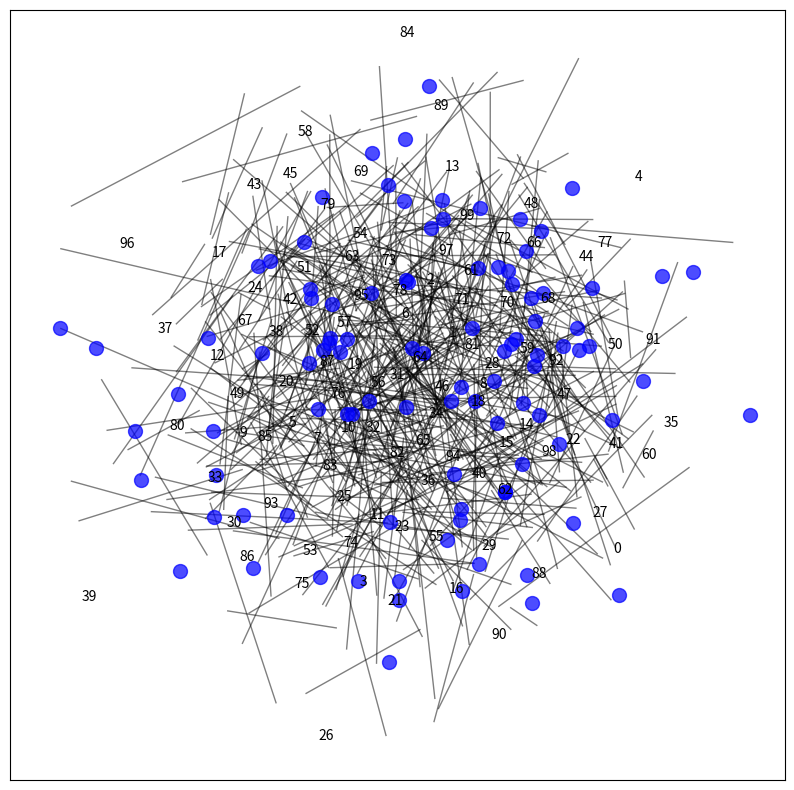

Write Python code to recreate this figure.
import networkx as nx
import matplotlib.pyplot as plt
from tqdm import tqdm

def draw_graph_with_progress(G):
    # Imposta la dimensione della figura per il grafico
    plt.figure(figsize=(10, 10))

    # Ottieni la lista di nodi e archi
    nodes = list(G.nodes())
    edges = list(G.edges())

    # Disegna i nodi e gli archi separatamente per avere un controllo sul progresso
    for i, (node1, node2) in tqdm(enumerate(edges), total=len(edges), desc="Disegnando archi", unit="arco"):
        # Puoi decidere di disegnare l'arco dopo ogni passo (o in batch se è un grafo molto grande)
        nx.draw_networkx_edges(G, pos=nx.spring_layout(G), edgelist=[(node1, node2)], width=1.0, alpha=0.5)

    # Ora disegna i nodi, per farlo separatamente e aggiornare il progresso
    for i, node in tqdm(enumerate(nodes), total=len(nodes), desc="Disegnando nodi", unit="nodo"):
        nx.draw_networkx_nodes(G, pos=nx.spring_layout(G), nodelist=[node], node_size=100, node_color="blue", alpha=0.7)

    # Aggiungi etichette (se necessario)
    nx.draw_networkx_labels(G, pos=nx.spring_layout(G), font_size=10, font_color="black")

    # Visualizza il grafo
    plt.show()

# Esegui il disegno del grafo con la barra di avanzamento
G = nx.erdos_renyi_graph(100, 0.1)  # Esempio di grafo casuale
draw_graph_with_progress(G)
